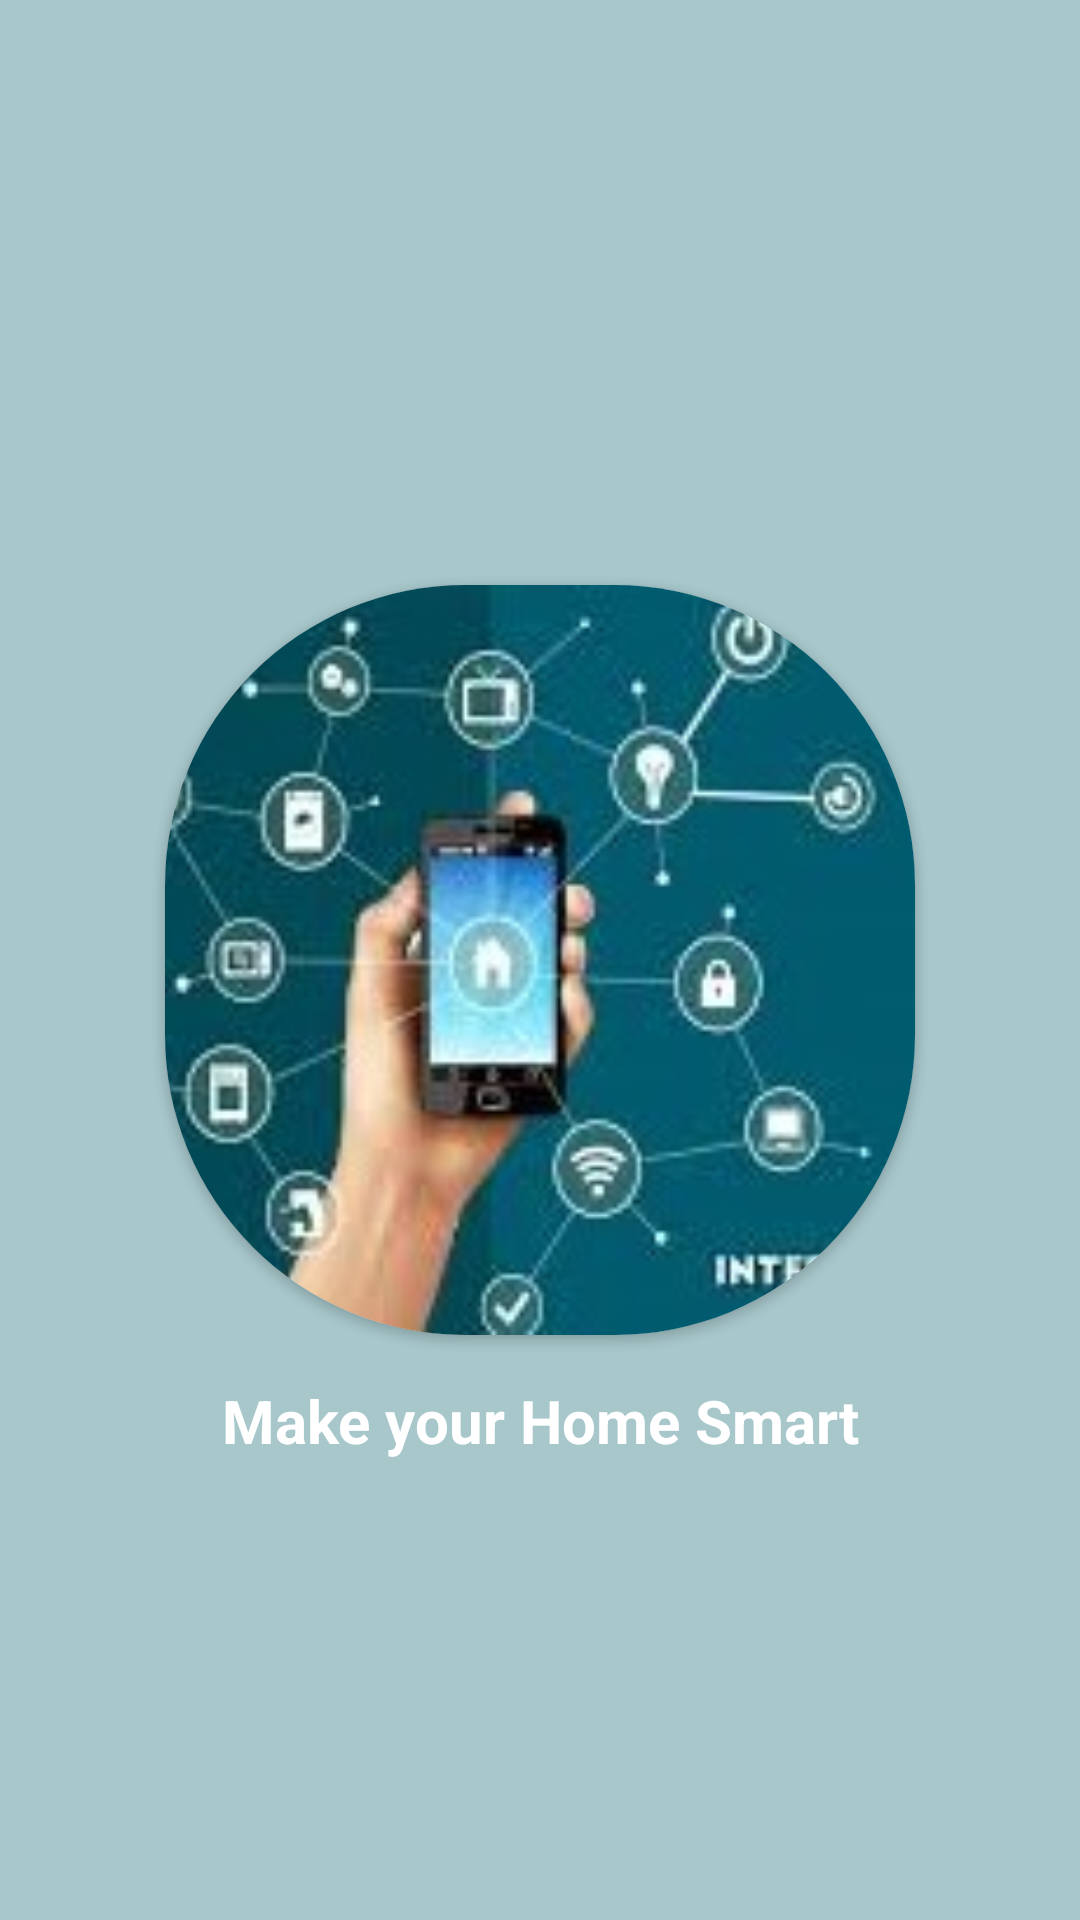

This screen was rendered from an Android layout file. Write that file and the resources it references.
<!-- AndroidManifest.xml: application theme Theme.BeyondBookRental -->
<!-- res/layout/activity_splash.xml -->
<?xml version="1.0" encoding="utf-8"?>
<RelativeLayout xmlns:android="http://schemas.android.com/apk/res/android"
    xmlns:app="http://schemas.android.com/apk/res-auto"
    xmlns:tools="http://schemas.android.com/tools"
    android:layout_width="match_parent"
    android:layout_height="match_parent"
    android:background="@color/bgglasscolor"
    tools:context=".SplashActivity">

    <androidx.cardview.widget.CardView
        android:id="@+id/cardView"
        android:layout_width="wrap_content"
        android:layout_height="wrap_content"
        android:layout_centerInParent="true"
        app:cardCornerRadius="100dp">

        <ImageView
            android:id="@+id/splash_iv"
            android:layout_width="250dp"
            android:layout_height="250dp"
            android:layout_gravity="center"
            android:scaleType="centerCrop"
            android:src="@drawable/splash_logo" />

    </androidx.cardview.widget.CardView>

    <TextView
        android:id="@+id/splash_tv"
        android:layout_width="match_parent"
        android:layout_height="wrap_content"
        android:layout_below="@+id/cardView"
        android:layout_centerInParent="true"
        android:layout_marginTop="15dp"
        android:text="@string/make_your_home_smart"
        android:textAlignment="center"
        android:textColor="@color/white"
        android:textSize="20sp"
        android:textStyle="bold" />

</RelativeLayout>
<!-- resources referenced by this layout -->
<resources>
  <color name="bgglasscolor">#a7c7cb </color>
  <color name="white">#FFFFFFFF</color>
  <!-- drawable splash_logo: png bitmap (drawable, 12516 bytes) -->
  <string name="make_your_home_smart">Make your Home Smart</string>
  <style name="Theme.BeyondBookRental" parent="Theme.MaterialComponents.DayNight.DarkActionBar">
          
  
          <item name="colorPrimary">@color/toolbar_color</item>
          <item name="colorPrimaryVariant">@color/actionbar_color</item>
          <item name="colorOnPrimary">@color/white</item>
          
          <item name="colorSecondary">@color/bgglasscolor</item>
          <item name="colorSecondaryVariant">@color/teal_700</item>
          <item name="colorOnSecondary">@color/black</item>
          
          <item name="android:statusBarColor" tools:targetApi="l">?attr/colorPrimaryVariant</item>
          
      </style>
  <color name="toolbar_color">#1877f2</color>
  <color name="actionbar_color">#0a66c2</color>
  <color name="teal_700">#FF018786</color>
  <color name="black">#000000</color>
</resources>
